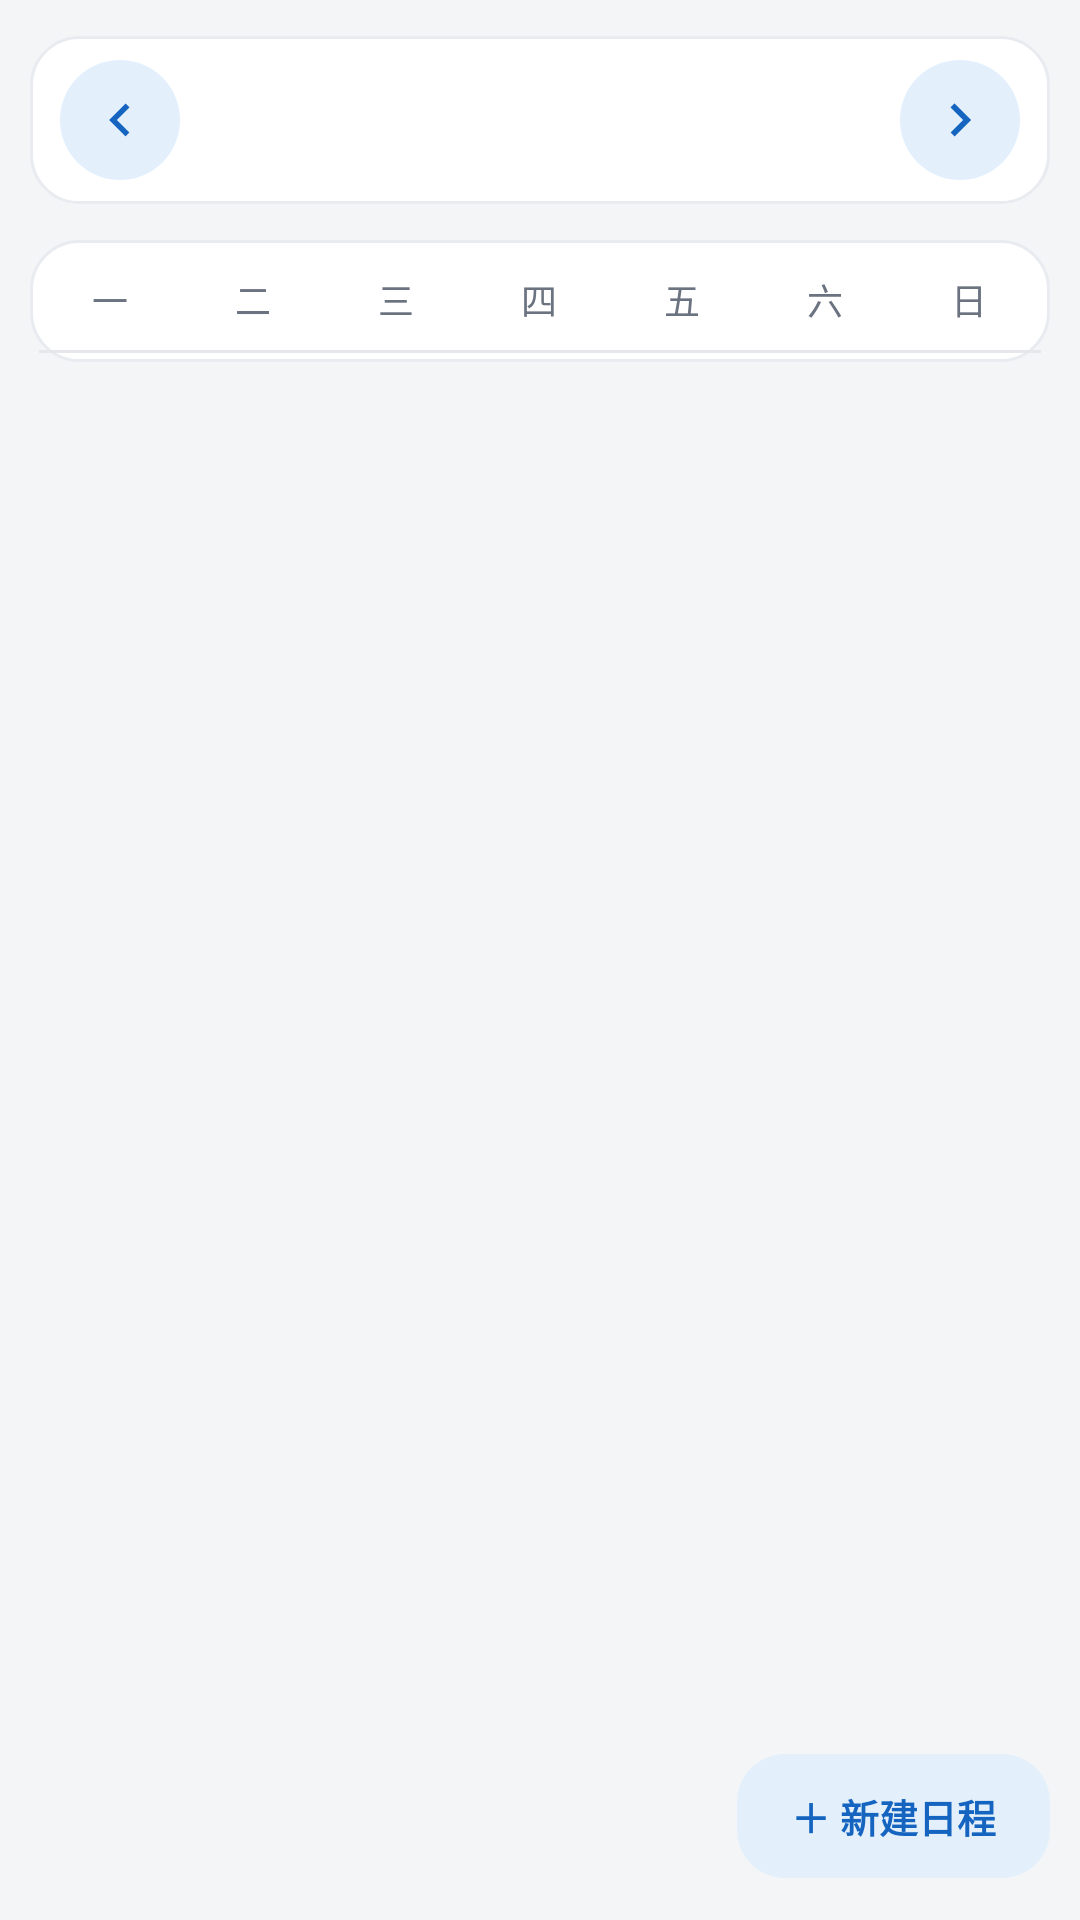

Layout XML and referenced resources for this Android screen:
<!-- AndroidManifest.xml: application theme Theme.Timetable -->
<!-- res/layout/fragment_calendar.xml -->
<?xml version="1.0" encoding="utf-8"?>
<FrameLayout xmlns:android="http://schemas.android.com/apk/res/android"
    android:layout_width="match_parent"
    android:layout_height="match_parent">

    <LinearLayout
        android:id="@+id/normalCalendar"
        android:layout_width="match_parent"
        android:layout_height="match_parent"
        android:orientation="vertical"
        android:paddingHorizontal="10dp"
        android:paddingTop="12dp"
        android:paddingBottom="14dp">

        <LinearLayout
            android:layout_width="match_parent"
            android:layout_height="wrap_content"
            android:background="@drawable/bg_card"
            android:gravity="center_vertical"
            android:orientation="horizontal"
            android:paddingHorizontal="10dp"
            android:paddingVertical="8dp">

            <ImageButton
                android:id="@+id/btnPrev"
                style="@style/NavIconButton"
                android:contentDescription="@string/calendar_prev"
                android:src="@drawable/ic_chevron_left" />

            <TextView
                android:id="@+id/tvMonth"
                android:layout_width="0dp"
                android:layout_height="wrap_content"
                android:layout_weight="1"
                android:fontFamily="sans-serif-medium"
                android:gravity="center"
                android:textColor="@color/text_primary"
                android:textSize="20sp" />

            <ImageButton
                android:id="@+id/btnNext"
                style="@style/NavIconButton"
                android:contentDescription="@string/calendar_next"
                android:src="@drawable/ic_chevron_right" />
        </LinearLayout>

        
        <ScrollView
            android:layout_width="match_parent"
            android:layout_height="0dp"
            android:layout_marginTop="12dp"
            android:layout_weight="1">

            <LinearLayout
                android:layout_width="match_parent"
                android:layout_height="wrap_content"
                android:background="@drawable/bg_card"
                android:orientation="vertical"
                android:padding="3dp">

                <LinearLayout
                    android:layout_width="match_parent"
                    android:layout_height="wrap_content"
                    android:orientation="horizontal"
                    android:paddingVertical="8dp">

                    <TextView style="@style/CalendarWeekday" android:text="一" />
                    <TextView style="@style/CalendarWeekday" android:text="二" />
                    <TextView style="@style/CalendarWeekday" android:text="三" />
                    <TextView style="@style/CalendarWeekday" android:text="四" />
                    <TextView style="@style/CalendarWeekday" android:text="五" />
                    <TextView style="@style/CalendarWeekday" android:text="六" />
                    <TextView style="@style/CalendarWeekday" android:text="日" />
                </LinearLayout>

                <View
                    android:layout_width="match_parent"
                    android:layout_height="1dp"
                    android:background="@color/divider" />

                
                <LinearLayout
                    android:id="@+id/gridContainer"
                    android:layout_width="match_parent"
                    android:layout_height="wrap_content"
                    android:orientation="vertical" />
            </LinearLayout>
        </ScrollView>

        
        <TextView
            android:id="@+id/btnNewEvent"
            android:layout_width="wrap_content"
            android:layout_height="wrap_content"
            android:layout_gravity="end"
            android:layout_marginTop="10dp"
            android:background="@drawable/bg_card_accent"
            android:gravity="center"
            android:paddingHorizontal="18dp"
            android:paddingVertical="11dp"
            android:text="＋ 新建日程"
            android:textColor="?attr/accentColor"
            android:textSize="13sp"
            android:textStyle="bold" />
    </LinearLayout>

    
    <FrameLayout
        android:id="@+id/p3Host"
        android:layout_width="match_parent"
        android:layout_height="match_parent"
        android:background="#FF0524B1"
        android:visibility="gone" />

</FrameLayout>
<!-- resources referenced by this layout -->
<resources>
  <color name="divider">#E5E7EB</color>
  <color name="text_primary">#16181C</color>
  <!-- drawable bg_card (drawable) -->
  <?xml version="1.0" encoding="utf-8"?>
  <shape xmlns:android="http://schemas.android.com/apk/res/android"
      android:shape="rectangle">
      <solid android:color="@color/card_bg" />
      <corners android:radius="@dimen/card_radius" />
      <stroke
          android:width="1dp"
          android:color="@color/card_stroke" />
  </shape>
  <!-- drawable bg_card_accent (drawable) -->
  <?xml version="1.0" encoding="utf-8"?>
  <shape xmlns:android="http://schemas.android.com/apk/res/android"
      android:shape="rectangle">
      <solid android:color="?attr/accentSoftColor" />
      <corners android:radius="@dimen/card_radius" />
  </shape>
  <!-- drawable ic_chevron_left (drawable) -->
  <?xml version="1.0" encoding="utf-8"?>
  <vector xmlns:android="http://schemas.android.com/apk/res/android"
      android:width="24dp"
      android:height="24dp"
      android:viewportWidth="24"
      android:viewportHeight="24">
      <path
          android:fillColor="#FF000000"
          android:pathData="M15.41,7.41L14,6l-6,6 6,6 1.41,-1.41L10.83,12z" />
  </vector>
  <!-- drawable ic_chevron_right (drawable) -->
  <?xml version="1.0" encoding="utf-8"?>
  <vector xmlns:android="http://schemas.android.com/apk/res/android"
      android:width="24dp"
      android:height="24dp"
      android:tint="@color/text_secondary"
      android:viewportWidth="24"
      android:viewportHeight="24">
      <path
          android:fillColor="#FF000000"
          android:pathData="M10,6L8.59,7.41 13.17,12l-4.58,4.59L10,18l6,-6z" />
  </vector>
  <string name="calendar_next">下个月</string>
  <string name="calendar_prev">上个月</string>
  <style name="CalendarWeekday">
          <item name="android:layout_width">0dp</item>
          <item name="android:layout_height">wrap_content</item>
          <item name="android:layout_weight">1</item>
          <item name="android:gravity">center</item>
          <item name="android:textColor">@color/text_secondary</item>
          <item name="android:textSize">12sp</item>
      </style>
  <style name="NavIconButton">
          <item name="android:layout_width">40dp</item>
          <item name="android:layout_height">40dp</item>
          <item name="android:background">@drawable/bg_nav_button</item>
          <item name="android:padding">9dp</item>
          <item name="android:scaleType">fitCenter</item>
          <item name="android:tint">?attr/accentColor</item>
      </style>
  <color name="card_bg">#FFFFFF</color>
  <dimen name="card_radius">16dp</dimen>
  <color name="card_stroke">#E8EBF0</color>
  <color name="text_secondary">#6B7280</color>
  <!-- drawable bg_nav_button (drawable) -->
  <?xml version="1.0" encoding="utf-8"?>
  <shape xmlns:android="http://schemas.android.com/apk/res/android"
      android:shape="oval">
      <solid android:color="?attr/accentSoftColor" />
  </shape>
  <color name="app_bg">#F4F5F7</color>
  <color name="accent_blue">#1565C0</color>
  <color name="accent_soft_blue">#E3F0FC</color>
  <color name="on_accent">#FFFFFF</color>
</resources>
